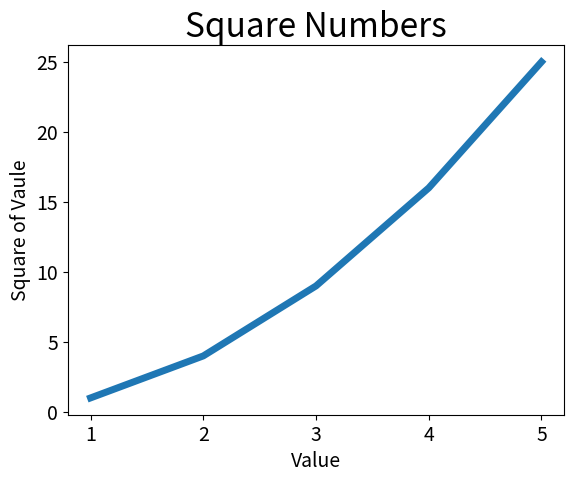

Here is the Python script that generated this plot:
import matplotlib.pyplot as plt

input_values = [1, 2, 3, 4, 5]
squares = [1, 4, 9, 16, 25]
plt.plot(input_values, squares, linewidth=5)

# 设置图表标题，并给坐标轴加上标签
plt.title("Square Numbers", fontsize=24)
plt.xlabel("Value", fontsize=14)
plt.ylabel("Square of Vaule", fontsize=14)

# 设置刻度标记的大小
plt.tick_params(axis='both', labelsize=14)

plt.show()
